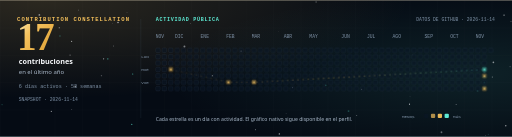
t = 0.00 s
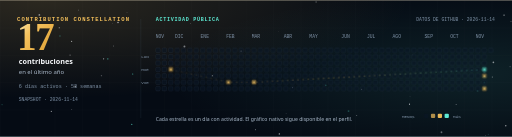
t = 4.60 s
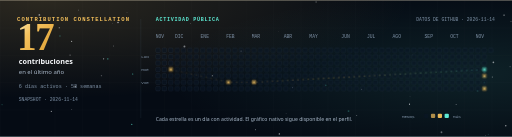
t = 5.73 s
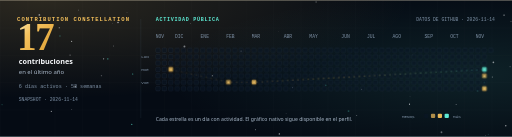
t = 6.85 s
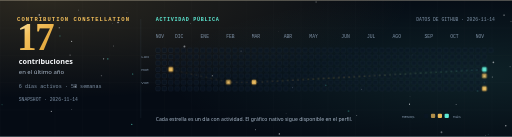
t = 7.98 s
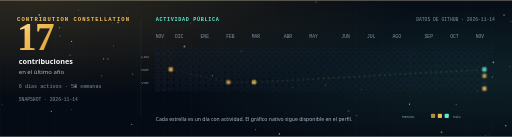
t = 9.10 s

The animated SVG that drew these frames (rendered in a browser with its animation timeline set to each time). Animation: 3 CSS @keyframes rules; frames cover the first 9.10 s, repeats indefinitely.

<?xml version="1.0" encoding="UTF-8"?>
<!-- Generado desde GitHub por scripts/generate-github-activity.mjs. No editar a mano. -->
<svg xmlns="http://www.w3.org/2000/svg" viewBox="0 0 1200 320" width="1200" height="320" role="img" aria-labelledby="activityTitle activityDesc">
  <title id="activityTitle">Constelación de contribuciones de Sebastián Peraza</title>
  <desc id="activityDesc">17 contribuciones en 6 días activos durante el último año, según los datos públicos de GitHub.</desc>
  <defs>
    <radialGradient id="activityGold" cx="8%" cy="0%" r="72%">
      <stop offset="0%" stop-color="#f5c15c" stop-opacity="0.16"/>
      <stop offset="100%" stop-color="#f5c15c" stop-opacity="0"/>
    </radialGradient>
    <radialGradient id="activityCyan" cx="92%" cy="54%" r="60%">
      <stop offset="0%" stop-color="#5eead4" stop-opacity="0.10"/>
      <stop offset="100%" stop-color="#5eead4" stop-opacity="0"/>
    </radialGradient>
    <linearGradient id="activityText" x1="0%" y1="0%" x2="100%" y2="100%">
      <stop offset="0%" stop-color="#fff2c2"/><stop offset="38%" stop-color="#f5c15c"/><stop offset="100%" stop-color="#d99a2b"/>
    </linearGradient>
    <linearGradient id="activityLine" x1="0%" y1="0%" x2="100%" y2="0%">
      <stop offset="0%" stop-color="#f5c15c" stop-opacity="0.25"/>
      <stop offset="55%" stop-color="#f5c15c" stop-opacity="0.7"/>
      <stop offset="100%" stop-color="#5eead4" stop-opacity="0.55"/>
    </linearGradient>
    <pattern id="activityGrid" width="64" height="64" patternUnits="userSpaceOnUse">
      <path d="M64 0H0V64" fill="none" stroke="#94b4d6" stroke-opacity="0.05" stroke-width="1"/>
    </pattern>
    <filter id="starGlow" x="-80%" y="-80%" width="260%" height="260%">
      <feGaussianBlur stdDeviation="4" result="blur"/>
      <feMerge>
        <feMergeNode in="blur"/>
        <feMergeNode in="SourceGraphic"/>
      </feMerge>
    </filter>
  </defs>
  <style>
    .star { animation: starPulse 4.6s ease-in-out infinite; transform-box: fill-box; transform-origin: center; }
    .constellation { stroke-dasharray: 3 9; animation: lineFlow 9s linear infinite; }
    @keyframes starPulse {
      0%, 100% { opacity: 0.62; }
      50% { opacity: 1; }
    }
    @keyframes lineFlow {
      to { stroke-dashoffset: -24; }
    }
  </style>
  <rect width="1200" height="320" fill="#050b14"/>
  <rect width="1200" height="320" fill="url(#activityGrid)"/>
  <rect width="1200" height="320" fill="url(#activityGold)"/>
  <rect width="1200" height="320" fill="url(#activityCyan)"/>
  <circle cx="297.7" cy="28.9" r="0.68" fill="#f7f9fc" opacity="0.64"/><circle cx="961.0" cy="225.9" r="0.67" fill="#f7f9fc" opacity="0.32"/><circle cx="1034.7" cy="309.4" r="2.12" fill="#f7f9fc" opacity="0.38"/><circle cx="1156.4" cy="145.8" r="1.93" fill="#f7f9fc" opacity="0.53"/><circle cx="1138.3" cy="316.6" r="0.90" fill="#f7f9fc" opacity="0.43"/><circle cx="1153.9" cy="180.1" r="1.27" fill="#f7f9fc" opacity="0.49"/><circle cx="670.6" cy="265.9" r="1.00" fill="#f7f9fc" opacity="0.26"/><circle cx="276.6" cy="52.3" r="1.71" fill="#f7f9fc" opacity="0.65"/><circle cx="1119.3" cy="212.4" r="2.20" fill="#5eead4" opacity="0.19"/><circle cx="164.2" cy="128.6" r="1.33" fill="#f7f9fc" opacity="0.47"/><circle cx="120.3" cy="260.5" r="1.39" fill="#f7f9fc" opacity="0.56"/><circle cx="432.3" cy="108.5" r="2.27" fill="#f7f9fc" opacity="0.46"/><circle cx="263.6" cy="54.0" r="0.83" fill="#f7f9fc" opacity="0.31"/><circle cx="816.9" cy="259.9" r="2.15" fill="#5eead4" opacity="0.27"/><circle cx="836.1" cy="269.9" r="1.01" fill="#f7f9fc" opacity="0.70"/><circle cx="565.1" cy="119.4" r="1.96" fill="#f7f9fc" opacity="0.23"/><circle cx="598.6" cy="303.4" r="1.13" fill="#f7f9fc" opacity="0.70"/><circle cx="959.8" cy="243.5" r="1.34" fill="#f7f9fc" opacity="0.74"/><circle cx="140.5" cy="84.0" r="1.66" fill="#5eead4" opacity="0.33"/><circle cx="497.6" cy="176.8" r="1.19" fill="#f7f9fc" opacity="0.66"/><circle cx="168.1" cy="256.0" r="1.15" fill="#f7f9fc" opacity="0.36"/><circle cx="654.7" cy="313.3" r="1.57" fill="#f7f9fc" opacity="0.72"/><circle cx="847.5" cy="208.9" r="1.45" fill="#f7f9fc" opacity="0.35"/><circle cx="652.6" cy="73.7" r="0.77" fill="#f7f9fc" opacity="0.18"/><circle cx="4.8" cy="244.9" r="1.11" fill="#5eead4" opacity="0.53"/><circle cx="446.9" cy="54.1" r="0.81" fill="#f7f9fc" opacity="0.54"/><circle cx="967.6" cy="128.3" r="0.87" fill="#f7f9fc" opacity="0.20"/><circle cx="1181.4" cy="35.0" r="1.99" fill="#f7f9fc" opacity="0.32"/><circle cx="685.4" cy="205.0" r="1.17" fill="#f7f9fc" opacity="0.52"/><circle cx="252.6" cy="137.6" r="1.94" fill="#5eead4" opacity="0.36"/><circle cx="265.8" cy="107.2" r="1.12" fill="#f7f9fc" opacity="0.51"/><circle cx="1197.7" cy="50.0" r="1.05" fill="#f7f9fc" opacity="0.51"/><circle cx="183.7" cy="23.0" r="0.82" fill="#f7f9fc" opacity="0.70"/><circle cx="311.1" cy="172.8" r="1.25" fill="#5eead4" opacity="0.72"/><circle cx="741.0" cy="4.3" r="2.29" fill="#f7f9fc" opacity="0.17"/><circle cx="308.8" cy="291.1" r="1.55" fill="#5eead4" opacity="0.60"/><circle cx="243.0" cy="137.4" r="1.23" fill="#f7f9fc" opacity="0.70"/><circle cx="1144.3" cy="314.3" r="1.13" fill="#5eead4" opacity="0.32"/><circle cx="1195.5" cy="156.0" r="1.14" fill="#f7f9fc" opacity="0.49"/><circle cx="138.9" cy="64.4" r="1.29" fill="#f7f9fc" opacity="0.63"/><circle cx="1185.4" cy="294.2" r="1.65" fill="#f7f9fc" opacity="0.59"/><circle cx="966.9" cy="276.3" r="0.73" fill="#5eead4" opacity="0.36"/><circle cx="763.5" cy="199.2" r="1.85" fill="#5eead4" opacity="0.25"/><circle cx="237.8" cy="176.8" r="1.57" fill="#f7f9fc" opacity="0.28"/><circle cx="176.6" cy="202.2" r="2.16" fill="#f7f9fc" opacity="0.57"/><circle cx="92.2" cy="34.4" r="2.10" fill="#f7f9fc" opacity="0.51"/><circle cx="167.8" cy="96.4" r="1.47" fill="#f7f9fc" opacity="0.62"/><circle cx="1069.2" cy="244.5" r="1.29" fill="#f7f9fc" opacity="0.37"/>
  <rect x="0" y="0" width="1200" height="1" fill="#f5c15c" opacity="0.2"/>
  <rect x="0" y="319" width="1200" height="1" fill="#5eead4" opacity="0.1"/>
  <text x="40" y="48" font-family="Cascadia Code, SFMono-Regular, Consolas, Liberation Mono, monospace" font-size="13" font-weight="700" letter-spacing="2.4" fill="#f5c15c">CONTRIBUTION CONSTELLATION</text>
  <text x="40" y="116" font-family="Iowan Old Style, Palatino Linotype, Book Antiqua, Georgia, serif" font-size="92" font-weight="600" letter-spacing="-4" fill="url(#activityText)">17</text>
  <text x="44" y="150" font-family="Segoe UI, system-ui, -apple-system, BlinkMacSystemFont, sans-serif" font-size="17" font-weight="600" fill="#f7f9fc">contribuciones</text>
  <text x="44" y="174" font-family="Segoe UI, system-ui, -apple-system, BlinkMacSystemFont, sans-serif" font-size="14" fill="#a9b8c9">en el último año</text>
  <text x="44" y="206" font-family="Cascadia Code, SFMono-Regular, Consolas, Liberation Mono, monospace" font-size="12" fill="#7f92a7">6 días activos · 53 semanas</text>
  <text x="44" y="236" font-family="Cascadia Code, SFMono-Regular, Consolas, Liberation Mono, monospace" font-size="11" fill="#7f92a7">SNAPSHOT · 2026-11-14</text>
  <line x1="330" y1="44" x2="330" y2="276" stroke="#94b4d6" stroke-opacity="0.18"/>
  <text x="365" y="48" font-family="Cascadia Code, SFMono-Regular, Consolas, Liberation Mono, monospace" font-size="12" font-weight="700" letter-spacing="1.6" fill="#5eead4">ACTIVIDAD PÚBLICA</text>
  <text x="1160" y="48" text-anchor="end" font-family="Cascadia Code, SFMono-Regular, Consolas, Liberation Mono, monospace" font-size="11" fill="#7f92a7">DATOS DE GITHUB · 2026-11-14</text>
  <text x="365.0" y="88" font-family="Cascadia Code, SFMono-Regular, Consolas, Liberation Mono, monospace" font-size="11" fill="#7f92a7">NOV</text><text x="410.0" y="88" font-family="Cascadia Code, SFMono-Regular, Consolas, Liberation Mono, monospace" font-size="11" fill="#7f92a7">DIC</text><text x="470.0" y="88" font-family="Cascadia Code, SFMono-Regular, Consolas, Liberation Mono, monospace" font-size="11" fill="#7f92a7">ENE</text><text x="530.0" y="88" font-family="Cascadia Code, SFMono-Regular, Consolas, Liberation Mono, monospace" font-size="11" fill="#7f92a7">FEB</text><text x="590.0" y="88" font-family="Cascadia Code, SFMono-Regular, Consolas, Liberation Mono, monospace" font-size="11" fill="#7f92a7">MAR</text><text x="665.0" y="88" font-family="Cascadia Code, SFMono-Regular, Consolas, Liberation Mono, monospace" font-size="11" fill="#7f92a7">ABR</text><text x="725.0" y="88" font-family="Cascadia Code, SFMono-Regular, Consolas, Liberation Mono, monospace" font-size="11" fill="#7f92a7">MAY</text><text x="800.0" y="88" font-family="Cascadia Code, SFMono-Regular, Consolas, Liberation Mono, monospace" font-size="11" fill="#7f92a7">JUN</text><text x="860.0" y="88" font-family="Cascadia Code, SFMono-Regular, Consolas, Liberation Mono, monospace" font-size="11" fill="#7f92a7">JUL</text><text x="920.0" y="88" font-family="Cascadia Code, SFMono-Regular, Consolas, Liberation Mono, monospace" font-size="11" fill="#7f92a7">AGO</text><text x="995.0" y="88" font-family="Cascadia Code, SFMono-Regular, Consolas, Liberation Mono, monospace" font-size="11" fill="#7f92a7">SEP</text><text x="1055.0" y="88" font-family="Cascadia Code, SFMono-Regular, Consolas, Liberation Mono, monospace" font-size="11" fill="#7f92a7">OCT</text><text x="1115.0" y="88" font-family="Cascadia Code, SFMono-Regular, Consolas, Liberation Mono, monospace" font-size="11" fill="#7f92a7">NOV</text>
  <text x="349" y="135.3" text-anchor="end" font-family="Cascadia Code, SFMono-Regular, Consolas, Liberation Mono, monospace" font-size="10" fill="#7f92a7">LUN</text><text x="349" y="165.3" text-anchor="end" font-family="Cascadia Code, SFMono-Regular, Consolas, Liberation Mono, monospace" font-size="10" fill="#7f92a7">MIÉ</text><text x="349" y="195.3" text-anchor="end" font-family="Cascadia Code, SFMono-Regular, Consolas, Liberation Mono, monospace" font-size="10" fill="#7f92a7">VIE</text>
  <g><rect x="365.0" y="112.0" width="10.5" height="10.5" rx="2.4" fill="#0b1727" fill-opacity="0.48" stroke="#94b4d6" stroke-opacity="0.14"/><rect x="365.0" y="127.0" width="10.5" height="10.5" rx="2.4" fill="#0b1727" fill-opacity="0.48" stroke="#94b4d6" stroke-opacity="0.14"/><rect x="365.0" y="142.0" width="10.5" height="10.5" rx="2.4" fill="#0b1727" fill-opacity="0.48" stroke="#94b4d6" stroke-opacity="0.14"/><rect x="365.0" y="157.0" width="10.5" height="10.5" rx="2.4" fill="#0b1727" fill-opacity="0.48" stroke="#94b4d6" stroke-opacity="0.14"/><rect x="365.0" y="172.0" width="10.5" height="10.5" rx="2.4" fill="#0b1727" fill-opacity="0.48" stroke="#94b4d6" stroke-opacity="0.14"/><rect x="365.0" y="187.0" width="10.5" height="10.5" rx="2.4" fill="#0b1727" fill-opacity="0.48" stroke="#94b4d6" stroke-opacity="0.14"/><rect x="365.0" y="202.0" width="10.5" height="10.5" rx="2.4" fill="#0b1727" fill-opacity="0.48" stroke="#94b4d6" stroke-opacity="0.14"/><rect x="380.0" y="112.0" width="10.5" height="10.5" rx="2.4" fill="#0b1727" fill-opacity="0.48" stroke="#94b4d6" stroke-opacity="0.14"/><rect x="380.0" y="127.0" width="10.5" height="10.5" rx="2.4" fill="#0b1727" fill-opacity="0.48" stroke="#94b4d6" stroke-opacity="0.14"/><rect x="380.0" y="142.0" width="10.5" height="10.5" rx="2.4" fill="#0b1727" fill-opacity="0.48" stroke="#94b4d6" stroke-opacity="0.14"/><rect x="380.0" y="157.0" width="10.5" height="10.5" rx="2.4" fill="#0b1727" fill-opacity="0.48" stroke="#94b4d6" stroke-opacity="0.14"/><rect x="380.0" y="172.0" width="10.5" height="10.5" rx="2.4" fill="#0b1727" fill-opacity="0.48" stroke="#94b4d6" stroke-opacity="0.14"/><rect x="380.0" y="187.0" width="10.5" height="10.5" rx="2.4" fill="#0b1727" fill-opacity="0.48" stroke="#94b4d6" stroke-opacity="0.14"/><rect x="380.0" y="202.0" width="10.5" height="10.5" rx="2.4" fill="#0b1727" fill-opacity="0.48" stroke="#94b4d6" stroke-opacity="0.14"/><rect x="395.0" y="112.0" width="10.5" height="10.5" rx="2.4" fill="#0b1727" fill-opacity="0.48" stroke="#94b4d6" stroke-opacity="0.14"/><rect x="395.0" y="127.0" width="10.5" height="10.5" rx="2.4" fill="#0b1727" fill-opacity="0.48" stroke="#94b4d6" stroke-opacity="0.14"/><rect x="395.0" y="142.0" width="10.5" height="10.5" rx="2.4" fill="#0b1727" fill-opacity="0.48" stroke="#94b4d6" stroke-opacity="0.14"/><g class="star" style="animation-delay:0.00s">
        <rect x="393.0" y="155.0" width="14.5" height="14.5" rx="4" fill="#f5c15c" fill-opacity="0.12"/>
        <rect x="395.0" y="157.0" width="10.5" height="10.5" rx="2.4" fill="#f5c15c" fill-opacity="0.9"/>
        <circle cx="400.3" cy="162.3" r="1.4" fill="#f7f9fc" fill-opacity="0.9"/>
      </g><rect x="395.0" y="172.0" width="10.5" height="10.5" rx="2.4" fill="#0b1727" fill-opacity="0.48" stroke="#94b4d6" stroke-opacity="0.14"/><rect x="395.0" y="187.0" width="10.5" height="10.5" rx="2.4" fill="#0b1727" fill-opacity="0.48" stroke="#94b4d6" stroke-opacity="0.14"/><rect x="395.0" y="202.0" width="10.5" height="10.5" rx="2.4" fill="#0b1727" fill-opacity="0.48" stroke="#94b4d6" stroke-opacity="0.14"/><rect x="410.0" y="112.0" width="10.5" height="10.5" rx="2.4" fill="#0b1727" fill-opacity="0.48" stroke="#94b4d6" stroke-opacity="0.14"/><rect x="410.0" y="127.0" width="10.5" height="10.5" rx="2.4" fill="#0b1727" fill-opacity="0.48" stroke="#94b4d6" stroke-opacity="0.14"/><rect x="410.0" y="142.0" width="10.5" height="10.5" rx="2.4" fill="#0b1727" fill-opacity="0.48" stroke="#94b4d6" stroke-opacity="0.14"/><rect x="410.0" y="157.0" width="10.5" height="10.5" rx="2.4" fill="#0b1727" fill-opacity="0.48" stroke="#94b4d6" stroke-opacity="0.14"/><rect x="410.0" y="172.0" width="10.5" height="10.5" rx="2.4" fill="#0b1727" fill-opacity="0.48" stroke="#94b4d6" stroke-opacity="0.14"/><rect x="410.0" y="187.0" width="10.5" height="10.5" rx="2.4" fill="#0b1727" fill-opacity="0.48" stroke="#94b4d6" stroke-opacity="0.14"/><rect x="410.0" y="202.0" width="10.5" height="10.5" rx="2.4" fill="#0b1727" fill-opacity="0.48" stroke="#94b4d6" stroke-opacity="0.14"/><rect x="425.0" y="112.0" width="10.5" height="10.5" rx="2.4" fill="#0b1727" fill-opacity="0.48" stroke="#94b4d6" stroke-opacity="0.14"/><rect x="425.0" y="127.0" width="10.5" height="10.5" rx="2.4" fill="#0b1727" fill-opacity="0.48" stroke="#94b4d6" stroke-opacity="0.14"/><rect x="425.0" y="142.0" width="10.5" height="10.5" rx="2.4" fill="#0b1727" fill-opacity="0.48" stroke="#94b4d6" stroke-opacity="0.14"/><rect x="425.0" y="157.0" width="10.5" height="10.5" rx="2.4" fill="#0b1727" fill-opacity="0.48" stroke="#94b4d6" stroke-opacity="0.14"/><rect x="425.0" y="172.0" width="10.5" height="10.5" rx="2.4" fill="#0b1727" fill-opacity="0.48" stroke="#94b4d6" stroke-opacity="0.14"/><rect x="425.0" y="187.0" width="10.5" height="10.5" rx="2.4" fill="#0b1727" fill-opacity="0.48" stroke="#94b4d6" stroke-opacity="0.14"/><rect x="425.0" y="202.0" width="10.5" height="10.5" rx="2.4" fill="#0b1727" fill-opacity="0.48" stroke="#94b4d6" stroke-opacity="0.14"/><rect x="440.0" y="112.0" width="10.5" height="10.5" rx="2.4" fill="#0b1727" fill-opacity="0.48" stroke="#94b4d6" stroke-opacity="0.14"/><rect x="440.0" y="127.0" width="10.5" height="10.5" rx="2.4" fill="#0b1727" fill-opacity="0.48" stroke="#94b4d6" stroke-opacity="0.14"/><rect x="440.0" y="142.0" width="10.5" height="10.5" rx="2.4" fill="#0b1727" fill-opacity="0.48" stroke="#94b4d6" stroke-opacity="0.14"/><rect x="440.0" y="157.0" width="10.5" height="10.5" rx="2.4" fill="#0b1727" fill-opacity="0.48" stroke="#94b4d6" stroke-opacity="0.14"/><rect x="440.0" y="172.0" width="10.5" height="10.5" rx="2.4" fill="#0b1727" fill-opacity="0.48" stroke="#94b4d6" stroke-opacity="0.14"/><rect x="440.0" y="187.0" width="10.5" height="10.5" rx="2.4" fill="#0b1727" fill-opacity="0.48" stroke="#94b4d6" stroke-opacity="0.14"/><rect x="440.0" y="202.0" width="10.5" height="10.5" rx="2.4" fill="#0b1727" fill-opacity="0.48" stroke="#94b4d6" stroke-opacity="0.14"/><rect x="455.0" y="112.0" width="10.5" height="10.5" rx="2.4" fill="#0b1727" fill-opacity="0.48" stroke="#94b4d6" stroke-opacity="0.14"/><rect x="455.0" y="127.0" width="10.5" height="10.5" rx="2.4" fill="#0b1727" fill-opacity="0.48" stroke="#94b4d6" stroke-opacity="0.14"/><rect x="455.0" y="142.0" width="10.5" height="10.5" rx="2.4" fill="#0b1727" fill-opacity="0.48" stroke="#94b4d6" stroke-opacity="0.14"/><rect x="455.0" y="157.0" width="10.5" height="10.5" rx="2.4" fill="#0b1727" fill-opacity="0.48" stroke="#94b4d6" stroke-opacity="0.14"/><rect x="455.0" y="172.0" width="10.5" height="10.5" rx="2.4" fill="#0b1727" fill-opacity="0.48" stroke="#94b4d6" stroke-opacity="0.14"/><rect x="455.0" y="187.0" width="10.5" height="10.5" rx="2.4" fill="#0b1727" fill-opacity="0.48" stroke="#94b4d6" stroke-opacity="0.14"/><rect x="455.0" y="202.0" width="10.5" height="10.5" rx="2.4" fill="#0b1727" fill-opacity="0.48" stroke="#94b4d6" stroke-opacity="0.14"/><rect x="470.0" y="112.0" width="10.5" height="10.5" rx="2.4" fill="#0b1727" fill-opacity="0.48" stroke="#94b4d6" stroke-opacity="0.14"/><rect x="470.0" y="127.0" width="10.5" height="10.5" rx="2.4" fill="#0b1727" fill-opacity="0.48" stroke="#94b4d6" stroke-opacity="0.14"/><rect x="470.0" y="142.0" width="10.5" height="10.5" rx="2.4" fill="#0b1727" fill-opacity="0.48" stroke="#94b4d6" stroke-opacity="0.14"/><rect x="470.0" y="157.0" width="10.5" height="10.5" rx="2.4" fill="#0b1727" fill-opacity="0.48" stroke="#94b4d6" stroke-opacity="0.14"/><rect x="470.0" y="172.0" width="10.5" height="10.5" rx="2.4" fill="#0b1727" fill-opacity="0.48" stroke="#94b4d6" stroke-opacity="0.14"/><rect x="470.0" y="187.0" width="10.5" height="10.5" rx="2.4" fill="#0b1727" fill-opacity="0.48" stroke="#94b4d6" stroke-opacity="0.14"/><rect x="470.0" y="202.0" width="10.5" height="10.5" rx="2.4" fill="#0b1727" fill-opacity="0.48" stroke="#94b4d6" stroke-opacity="0.14"/><rect x="485.0" y="112.0" width="10.5" height="10.5" rx="2.4" fill="#0b1727" fill-opacity="0.48" stroke="#94b4d6" stroke-opacity="0.14"/><rect x="485.0" y="127.0" width="10.5" height="10.5" rx="2.4" fill="#0b1727" fill-opacity="0.48" stroke="#94b4d6" stroke-opacity="0.14"/><rect x="485.0" y="142.0" width="10.5" height="10.5" rx="2.4" fill="#0b1727" fill-opacity="0.48" stroke="#94b4d6" stroke-opacity="0.14"/><rect x="485.0" y="157.0" width="10.5" height="10.5" rx="2.4" fill="#0b1727" fill-opacity="0.48" stroke="#94b4d6" stroke-opacity="0.14"/><rect x="485.0" y="172.0" width="10.5" height="10.5" rx="2.4" fill="#0b1727" fill-opacity="0.48" stroke="#94b4d6" stroke-opacity="0.14"/><rect x="485.0" y="187.0" width="10.5" height="10.5" rx="2.4" fill="#0b1727" fill-opacity="0.48" stroke="#94b4d6" stroke-opacity="0.14"/><rect x="485.0" y="202.0" width="10.5" height="10.5" rx="2.4" fill="#0b1727" fill-opacity="0.48" stroke="#94b4d6" stroke-opacity="0.14"/><rect x="500.0" y="112.0" width="10.5" height="10.5" rx="2.4" fill="#0b1727" fill-opacity="0.48" stroke="#94b4d6" stroke-opacity="0.14"/><rect x="500.0" y="127.0" width="10.5" height="10.5" rx="2.4" fill="#0b1727" fill-opacity="0.48" stroke="#94b4d6" stroke-opacity="0.14"/><rect x="500.0" y="142.0" width="10.5" height="10.5" rx="2.4" fill="#0b1727" fill-opacity="0.48" stroke="#94b4d6" stroke-opacity="0.14"/><rect x="500.0" y="157.0" width="10.5" height="10.5" rx="2.4" fill="#0b1727" fill-opacity="0.48" stroke="#94b4d6" stroke-opacity="0.14"/><rect x="500.0" y="172.0" width="10.5" height="10.5" rx="2.4" fill="#0b1727" fill-opacity="0.48" stroke="#94b4d6" stroke-opacity="0.14"/><rect x="500.0" y="187.0" width="10.5" height="10.5" rx="2.4" fill="#0b1727" fill-opacity="0.48" stroke="#94b4d6" stroke-opacity="0.14"/><rect x="500.0" y="202.0" width="10.5" height="10.5" rx="2.4" fill="#0b1727" fill-opacity="0.48" stroke="#94b4d6" stroke-opacity="0.14"/><rect x="515.0" y="112.0" width="10.5" height="10.5" rx="2.4" fill="#0b1727" fill-opacity="0.48" stroke="#94b4d6" stroke-opacity="0.14"/><rect x="515.0" y="127.0" width="10.5" height="10.5" rx="2.4" fill="#0b1727" fill-opacity="0.48" stroke="#94b4d6" stroke-opacity="0.14"/><rect x="515.0" y="142.0" width="10.5" height="10.5" rx="2.4" fill="#0b1727" fill-opacity="0.48" stroke="#94b4d6" stroke-opacity="0.14"/><rect x="515.0" y="157.0" width="10.5" height="10.5" rx="2.4" fill="#0b1727" fill-opacity="0.48" stroke="#94b4d6" stroke-opacity="0.14"/><rect x="515.0" y="172.0" width="10.5" height="10.5" rx="2.4" fill="#0b1727" fill-opacity="0.48" stroke="#94b4d6" stroke-opacity="0.14"/><rect x="515.0" y="187.0" width="10.5" height="10.5" rx="2.4" fill="#0b1727" fill-opacity="0.48" stroke="#94b4d6" stroke-opacity="0.14"/><rect x="515.0" y="202.0" width="10.5" height="10.5" rx="2.4" fill="#0b1727" fill-opacity="0.48" stroke="#94b4d6" stroke-opacity="0.14"/><rect x="530.0" y="112.0" width="10.5" height="10.5" rx="2.4" fill="#0b1727" fill-opacity="0.48" stroke="#94b4d6" stroke-opacity="0.14"/><rect x="530.0" y="127.0" width="10.5" height="10.5" rx="2.4" fill="#0b1727" fill-opacity="0.48" stroke="#94b4d6" stroke-opacity="0.14"/><rect x="530.0" y="142.0" width="10.5" height="10.5" rx="2.4" fill="#0b1727" fill-opacity="0.48" stroke="#94b4d6" stroke-opacity="0.14"/><rect x="530.0" y="157.0" width="10.5" height="10.5" rx="2.4" fill="#0b1727" fill-opacity="0.48" stroke="#94b4d6" stroke-opacity="0.14"/><rect x="530.0" y="172.0" width="10.5" height="10.5" rx="2.4" fill="#0b1727" fill-opacity="0.48" stroke="#94b4d6" stroke-opacity="0.14"/><g class="star" style="animation-delay:2.52s">
        <rect x="528.0" y="185.0" width="14.5" height="14.5" rx="4" fill="#f5c15c" fill-opacity="0.12"/>
        <rect x="530.0" y="187.0" width="10.5" height="10.5" rx="2.4" fill="#f5c15c" fill-opacity="0.62"/>
        <circle cx="535.3" cy="192.3" r="1.4" fill="#f7f9fc" fill-opacity="0.9"/>
      </g><rect x="530.0" y="202.0" width="10.5" height="10.5" rx="2.4" fill="#0b1727" fill-opacity="0.48" stroke="#94b4d6" stroke-opacity="0.14"/><rect x="545.0" y="112.0" width="10.5" height="10.5" rx="2.4" fill="#0b1727" fill-opacity="0.48" stroke="#94b4d6" stroke-opacity="0.14"/><rect x="545.0" y="127.0" width="10.5" height="10.5" rx="2.4" fill="#0b1727" fill-opacity="0.48" stroke="#94b4d6" stroke-opacity="0.14"/><rect x="545.0" y="142.0" width="10.5" height="10.5" rx="2.4" fill="#0b1727" fill-opacity="0.48" stroke="#94b4d6" stroke-opacity="0.14"/><rect x="545.0" y="157.0" width="10.5" height="10.5" rx="2.4" fill="#0b1727" fill-opacity="0.48" stroke="#94b4d6" stroke-opacity="0.14"/><rect x="545.0" y="172.0" width="10.5" height="10.5" rx="2.4" fill="#0b1727" fill-opacity="0.48" stroke="#94b4d6" stroke-opacity="0.14"/><rect x="545.0" y="187.0" width="10.5" height="10.5" rx="2.4" fill="#0b1727" fill-opacity="0.48" stroke="#94b4d6" stroke-opacity="0.14"/><rect x="545.0" y="202.0" width="10.5" height="10.5" rx="2.4" fill="#0b1727" fill-opacity="0.48" stroke="#94b4d6" stroke-opacity="0.14"/><rect x="560.0" y="112.0" width="10.5" height="10.5" rx="2.4" fill="#0b1727" fill-opacity="0.48" stroke="#94b4d6" stroke-opacity="0.14"/><rect x="560.0" y="127.0" width="10.5" height="10.5" rx="2.4" fill="#0b1727" fill-opacity="0.48" stroke="#94b4d6" stroke-opacity="0.14"/><rect x="560.0" y="142.0" width="10.5" height="10.5" rx="2.4" fill="#0b1727" fill-opacity="0.48" stroke="#94b4d6" stroke-opacity="0.14"/><rect x="560.0" y="157.0" width="10.5" height="10.5" rx="2.4" fill="#0b1727" fill-opacity="0.48" stroke="#94b4d6" stroke-opacity="0.14"/><rect x="560.0" y="172.0" width="10.5" height="10.5" rx="2.4" fill="#0b1727" fill-opacity="0.48" stroke="#94b4d6" stroke-opacity="0.14"/><rect x="560.0" y="187.0" width="10.5" height="10.5" rx="2.4" fill="#0b1727" fill-opacity="0.48" stroke="#94b4d6" stroke-opacity="0.14"/><rect x="560.0" y="202.0" width="10.5" height="10.5" rx="2.4" fill="#0b1727" fill-opacity="0.48" stroke="#94b4d6" stroke-opacity="0.14"/><rect x="575.0" y="112.0" width="10.5" height="10.5" rx="2.4" fill="#0b1727" fill-opacity="0.48" stroke="#94b4d6" stroke-opacity="0.14"/><rect x="575.0" y="127.0" width="10.5" height="10.5" rx="2.4" fill="#0b1727" fill-opacity="0.48" stroke="#94b4d6" stroke-opacity="0.14"/><rect x="575.0" y="142.0" width="10.5" height="10.5" rx="2.4" fill="#0b1727" fill-opacity="0.48" stroke="#94b4d6" stroke-opacity="0.14"/><rect x="575.0" y="157.0" width="10.5" height="10.5" rx="2.4" fill="#0b1727" fill-opacity="0.48" stroke="#94b4d6" stroke-opacity="0.14"/><rect x="575.0" y="172.0" width="10.5" height="10.5" rx="2.4" fill="#0b1727" fill-opacity="0.48" stroke="#94b4d6" stroke-opacity="0.14"/><rect x="575.0" y="187.0" width="10.5" height="10.5" rx="2.4" fill="#0b1727" fill-opacity="0.48" stroke="#94b4d6" stroke-opacity="0.14"/><rect x="575.0" y="202.0" width="10.5" height="10.5" rx="2.4" fill="#0b1727" fill-opacity="0.48" stroke="#94b4d6" stroke-opacity="0.14"/><rect x="590.0" y="112.0" width="10.5" height="10.5" rx="2.4" fill="#0b1727" fill-opacity="0.48" stroke="#94b4d6" stroke-opacity="0.14"/><rect x="590.0" y="127.0" width="10.5" height="10.5" rx="2.4" fill="#0b1727" fill-opacity="0.48" stroke="#94b4d6" stroke-opacity="0.14"/><rect x="590.0" y="142.0" width="10.5" height="10.5" rx="2.4" fill="#0b1727" fill-opacity="0.48" stroke="#94b4d6" stroke-opacity="0.14"/><rect x="590.0" y="157.0" width="10.5" height="10.5" rx="2.4" fill="#0b1727" fill-opacity="0.48" stroke="#94b4d6" stroke-opacity="0.14"/><rect x="590.0" y="172.0" width="10.5" height="10.5" rx="2.4" fill="#0b1727" fill-opacity="0.48" stroke="#94b4d6" stroke-opacity="0.14"/><g class="star" style="animation-delay:1.44s">
        <rect x="588.0" y="185.0" width="14.5" height="14.5" rx="4" fill="#f5c15c" fill-opacity="0.12"/>
        <rect x="590.0" y="187.0" width="10.5" height="10.5" rx="2.4" fill="#f5c15c" fill-opacity="0.9"/>
        <circle cx="595.3" cy="192.3" r="1.4" fill="#f7f9fc" fill-opacity="0.9"/>
      </g><rect x="590.0" y="202.0" width="10.5" height="10.5" rx="2.4" fill="#0b1727" fill-opacity="0.48" stroke="#94b4d6" stroke-opacity="0.14"/><rect x="605.0" y="112.0" width="10.5" height="10.5" rx="2.4" fill="#0b1727" fill-opacity="0.48" stroke="#94b4d6" stroke-opacity="0.14"/><rect x="605.0" y="127.0" width="10.5" height="10.5" rx="2.4" fill="#0b1727" fill-opacity="0.48" stroke="#94b4d6" stroke-opacity="0.14"/><rect x="605.0" y="142.0" width="10.5" height="10.5" rx="2.4" fill="#0b1727" fill-opacity="0.48" stroke="#94b4d6" stroke-opacity="0.14"/><rect x="605.0" y="157.0" width="10.5" height="10.5" rx="2.4" fill="#0b1727" fill-opacity="0.48" stroke="#94b4d6" stroke-opacity="0.14"/><rect x="605.0" y="172.0" width="10.5" height="10.5" rx="2.4" fill="#0b1727" fill-opacity="0.48" stroke="#94b4d6" stroke-opacity="0.14"/><rect x="605.0" y="187.0" width="10.5" height="10.5" rx="2.4" fill="#0b1727" fill-opacity="0.48" stroke="#94b4d6" stroke-opacity="0.14"/><rect x="605.0" y="202.0" width="10.5" height="10.5" rx="2.4" fill="#0b1727" fill-opacity="0.48" stroke="#94b4d6" stroke-opacity="0.14"/><rect x="620.0" y="112.0" width="10.5" height="10.5" rx="2.4" fill="#0b1727" fill-opacity="0.48" stroke="#94b4d6" stroke-opacity="0.14"/><rect x="620.0" y="127.0" width="10.5" height="10.5" rx="2.4" fill="#0b1727" fill-opacity="0.48" stroke="#94b4d6" stroke-opacity="0.14"/><rect x="620.0" y="142.0" width="10.5" height="10.5" rx="2.4" fill="#0b1727" fill-opacity="0.48" stroke="#94b4d6" stroke-opacity="0.14"/><rect x="620.0" y="157.0" width="10.5" height="10.5" rx="2.4" fill="#0b1727" fill-opacity="0.48" stroke="#94b4d6" stroke-opacity="0.14"/><rect x="620.0" y="172.0" width="10.5" height="10.5" rx="2.4" fill="#0b1727" fill-opacity="0.48" stroke="#94b4d6" stroke-opacity="0.14"/><rect x="620.0" y="187.0" width="10.5" height="10.5" rx="2.4" fill="#0b1727" fill-opacity="0.48" stroke="#94b4d6" stroke-opacity="0.14"/><rect x="620.0" y="202.0" width="10.5" height="10.5" rx="2.4" fill="#0b1727" fill-opacity="0.48" stroke="#94b4d6" stroke-opacity="0.14"/><rect x="635.0" y="112.0" width="10.5" height="10.5" rx="2.4" fill="#0b1727" fill-opacity="0.48" stroke="#94b4d6" stroke-opacity="0.14"/><rect x="635.0" y="127.0" width="10.5" height="10.5" rx="2.4" fill="#0b1727" fill-opacity="0.48" stroke="#94b4d6" stroke-opacity="0.14"/><rect x="635.0" y="142.0" width="10.5" height="10.5" rx="2.4" fill="#0b1727" fill-opacity="0.48" stroke="#94b4d6" stroke-opacity="0.14"/><rect x="635.0" y="157.0" width="10.5" height="10.5" rx="2.4" fill="#0b1727" fill-opacity="0.48" stroke="#94b4d6" stroke-opacity="0.14"/><rect x="635.0" y="172.0" width="10.5" height="10.5" rx="2.4" fill="#0b1727" fill-opacity="0.48" stroke="#94b4d6" stroke-opacity="0.14"/><rect x="635.0" y="187.0" width="10.5" height="10.5" rx="2.4" fill="#0b1727" fill-opacity="0.48" stroke="#94b4d6" stroke-opacity="0.14"/><rect x="635.0" y="202.0" width="10.5" height="10.5" rx="2.4" fill="#0b1727" fill-opacity="0.48" stroke="#94b4d6" stroke-opacity="0.14"/><rect x="650.0" y="112.0" width="10.5" height="10.5" rx="2.4" fill="#0b1727" fill-opacity="0.48" stroke="#94b4d6" stroke-opacity="0.14"/><rect x="650.0" y="127.0" width="10.5" height="10.5" rx="2.4" fill="#0b1727" fill-opacity="0.48" stroke="#94b4d6" stroke-opacity="0.14"/><rect x="650.0" y="142.0" width="10.5" height="10.5" rx="2.4" fill="#0b1727" fill-opacity="0.48" stroke="#94b4d6" stroke-opacity="0.14"/><rect x="650.0" y="157.0" width="10.5" height="10.5" rx="2.4" fill="#0b1727" fill-opacity="0.48" stroke="#94b4d6" stroke-opacity="0.14"/><rect x="650.0" y="172.0" width="10.5" height="10.5" rx="2.4" fill="#0b1727" fill-opacity="0.48" stroke="#94b4d6" stroke-opacity="0.14"/><rect x="650.0" y="187.0" width="10.5" height="10.5" rx="2.4" fill="#0b1727" fill-opacity="0.48" stroke="#94b4d6" stroke-opacity="0.14"/><rect x="650.0" y="202.0" width="10.5" height="10.5" rx="2.4" fill="#0b1727" fill-opacity="0.48" stroke="#94b4d6" stroke-opacity="0.14"/><rect x="665.0" y="112.0" width="10.5" height="10.5" rx="2.4" fill="#0b1727" fill-opacity="0.48" stroke="#94b4d6" stroke-opacity="0.14"/><rect x="665.0" y="127.0" width="10.5" height="10.5" rx="2.4" fill="#0b1727" fill-opacity="0.48" stroke="#94b4d6" stroke-opacity="0.14"/><rect x="665.0" y="142.0" width="10.5" height="10.5" rx="2.4" fill="#0b1727" fill-opacity="0.48" stroke="#94b4d6" stroke-opacity="0.14"/><rect x="665.0" y="157.0" width="10.5" height="10.5" rx="2.4" fill="#0b1727" fill-opacity="0.48" stroke="#94b4d6" stroke-opacity="0.14"/><rect x="665.0" y="172.0" width="10.5" height="10.5" rx="2.4" fill="#0b1727" fill-opacity="0.48" stroke="#94b4d6" stroke-opacity="0.14"/><rect x="665.0" y="187.0" width="10.5" height="10.5" rx="2.4" fill="#0b1727" fill-opacity="0.48" stroke="#94b4d6" stroke-opacity="0.14"/><rect x="665.0" y="202.0" width="10.5" height="10.5" rx="2.4" fill="#0b1727" fill-opacity="0.48" stroke="#94b4d6" stroke-opacity="0.14"/><rect x="680.0" y="112.0" width="10.5" height="10.5" rx="2.4" fill="#0b1727" fill-opacity="0.48" stroke="#94b4d6" stroke-opacity="0.14"/><rect x="680.0" y="127.0" width="10.5" height="10.5" rx="2.4" fill="#0b1727" fill-opacity="0.48" stroke="#94b4d6" stroke-opacity="0.14"/><rect x="680.0" y="142.0" width="10.5" height="10.5" rx="2.4" fill="#0b1727" fill-opacity="0.48" stroke="#94b4d6" stroke-opacity="0.14"/><rect x="680.0" y="157.0" width="10.5" height="10.5" rx="2.4" fill="#0b1727" fill-opacity="0.48" stroke="#94b4d6" stroke-opacity="0.14"/><rect x="680.0" y="172.0" width="10.5" height="10.5" rx="2.4" fill="#0b1727" fill-opacity="0.48" stroke="#94b4d6" stroke-opacity="0.14"/><rect x="680.0" y="187.0" width="10.5" height="10.5" rx="2.4" fill="#0b1727" fill-opacity="0.48" stroke="#94b4d6" stroke-opacity="0.14"/><rect x="680.0" y="202.0" width="10.5" height="10.5" rx="2.4" fill="#0b1727" fill-opacity="0.48" stroke="#94b4d6" stroke-opacity="0.14"/><rect x="695.0" y="112.0" width="10.5" height="10.5" rx="2.4" fill="#0b1727" fill-opacity="0.48" stroke="#94b4d6" stroke-opacity="0.14"/><rect x="695.0" y="127.0" width="10.5" height="10.5" rx="2.4" fill="#0b1727" fill-opacity="0.48" stroke="#94b4d6" stroke-opacity="0.14"/><rect x="695.0" y="142.0" width="10.5" height="10.5" rx="2.4" fill="#0b1727" fill-opacity="0.48" stroke="#94b4d6" stroke-opacity="0.14"/><rect x="695.0" y="157.0" width="10.5" height="10.5" rx="2.4" fill="#0b1727" fill-opacity="0.48" stroke="#94b4d6" stroke-opacity="0.14"/><rect x="695.0" y="172.0" width="10.5" height="10.5" rx="2.4" fill="#0b1727" fill-opacity="0.48" stroke="#94b4d6" stroke-opacity="0.14"/><rect x="695.0" y="187.0" width="10.5" height="10.5" rx="2.4" fill="#0b1727" fill-opacity="0.48" stroke="#94b4d6" stroke-opacity="0.14"/><rect x="695.0" y="202.0" width="10.5" height="10.5" rx="2.4" fill="#0b1727" fill-opacity="0.48" stroke="#94b4d6" stroke-opacity="0.14"/><rect x="710.0" y="112.0" width="10.5" height="10.5" rx="2.4" fill="#0b1727" fill-opacity="0.48" stroke="#94b4d6" stroke-opacity="0.14"/><rect x="710.0" y="127.0" width="10.5" height="10.5" rx="2.4" fill="#0b1727" fill-opacity="0.48" stroke="#94b4d6" stroke-opacity="0.14"/><rect x="710.0" y="142.0" width="10.5" height="10.5" rx="2.4" fill="#0b1727" fill-opacity="0.48" stroke="#94b4d6" stroke-opacity="0.14"/><rect x="710.0" y="157.0" width="10.5" height="10.5" rx="2.4" fill="#0b1727" fill-opacity="0.48" stroke="#94b4d6" stroke-opacity="0.14"/><rect x="710.0" y="172.0" width="10.5" height="10.5" rx="2.4" fill="#0b1727" fill-opacity="0.48" stroke="#94b4d6" stroke-opacity="0.14"/><rect x="710.0" y="187.0" width="10.5" height="10.5" rx="2.4" fill="#0b1727" fill-opacity="0.48" stroke="#94b4d6" stroke-opacity="0.14"/><rect x="710.0" y="202.0" width="10.5" height="10.5" rx="2.4" fill="#0b1727" fill-opacity="0.48" stroke="#94b4d6" stroke-opacity="0.14"/><rect x="725.0" y="112.0" width="10.5" height="10.5" rx="2.4" fill="#0b1727" fill-opacity="0.48" stroke="#94b4d6" stroke-opacity="0.14"/><rect x="725.0" y="127.0" width="10.5" height="10.5" rx="2.4" fill="#0b1727" fill-opacity="0.48" stroke="#94b4d6" stroke-opacity="0.14"/><rect x="725.0" y="142.0" width="10.5" height="10.5" rx="2.4" fill="#0b1727" fill-opacity="0.48" stroke="#94b4d6" stroke-opacity="0.14"/><rect x="725.0" y="157.0" width="10.5" height="10.5" rx="2.4" fill="#0b1727" fill-opacity="0.48" stroke="#94b4d6" stroke-opacity="0.14"/><rect x="725.0" y="172.0" width="10.5" height="10.5" rx="2.4" fill="#0b1727" fill-opacity="0.48" stroke="#94b4d6" stroke-opacity="0.14"/><rect x="725.0" y="187.0" width="10.5" height="10.5" rx="2.4" fill="#0b1727" fill-opacity="0.48" stroke="#94b4d6" stroke-opacity="0.14"/><rect x="725.0" y="202.0" width="10.5" height="10.5" rx="2.4" fill="#0b1727" fill-opacity="0.48" stroke="#94b4d6" stroke-opacity="0.14"/><rect x="740.0" y="112.0" width="10.5" height="10.5" rx="2.4" fill="#0b1727" fill-opacity="0.48" stroke="#94b4d6" stroke-opacity="0.14"/><rect x="740.0" y="127.0" width="10.5" height="10.5" rx="2.4" fill="#0b1727" fill-opacity="0.48" stroke="#94b4d6" stroke-opacity="0.14"/><rect x="740.0" y="142.0" width="10.5" height="10.5" rx="2.4" fill="#0b1727" fill-opacity="0.48" stroke="#94b4d6" stroke-opacity="0.14"/><rect x="740.0" y="157.0" width="10.5" height="10.5" rx="2.4" fill="#0b1727" fill-opacity="0.48" stroke="#94b4d6" stroke-opacity="0.14"/><rect x="740.0" y="172.0" width="10.5" height="10.5" rx="2.4" fill="#0b1727" fill-opacity="0.48" stroke="#94b4d6" stroke-opacity="0.14"/><rect x="740.0" y="187.0" width="10.5" height="10.5" rx="2.4" fill="#0b1727" fill-opacity="0.48" stroke="#94b4d6" stroke-opacity="0.14"/><rect x="740.0" y="202.0" width="10.5" height="10.5" rx="2.4" fill="#0b1727" fill-opacity="0.48" stroke="#94b4d6" stroke-opacity="0.14"/><rect x="755.0" y="112.0" width="10.5" height="10.5" rx="2.4" fill="#0b1727" fill-opacity="0.48" stroke="#94b4d6" stroke-opacity="0.14"/><rect x="755.0" y="127.0" width="10.5" height="10.5" rx="2.4" fill="#0b1727" fill-opacity="0.48" stroke="#94b4d6" stroke-opacity="0.14"/><rect x="755.0" y="142.0" width="10.5" height="10.5" rx="2.4" fill="#0b1727" fill-opacity="0.48" stroke="#94b4d6" stroke-opacity="0.14"/><rect x="755.0" y="157.0" width="10.5" height="10.5" rx="2.4" fill="#0b1727" fill-opacity="0.48" stroke="#94b4d6" stroke-opacity="0.14"/><rect x="755.0" y="172.0" width="10.5" height="10.5" rx="2.4" fill="#0b1727" fill-opacity="0.48" stroke="#94b4d6" stroke-opacity="0.14"/><rect x="755.0" y="187.0" width="10.5" height="10.5" rx="2.4" fill="#0b1727" fill-opacity="0.48" stroke="#94b4d6" stroke-opacity="0.14"/><rect x="755.0" y="202.0" width="10.5" height="10.5" rx="2.4" fill="#0b1727" fill-opacity="0.48" stroke="#94b4d6" stroke-opacity="0.14"/><rect x="770.0" y="112.0" width="10.5" height="10.5" rx="2.4" fill="#0b1727" fill-opacity="0.48" stroke="#94b4d6" stroke-opacity="0.14"/><rect x="770.0" y="127.0" width="10.5" height="10.5" rx="2.4" fill="#0b1727" fill-opacity="0.48" stroke="#94b4d6" stroke-opacity="0.14"/><rect x="770.0" y="142.0" width="10.5" height="10.5" rx="2.4" fill="#0b1727" fill-opacity="0.48" stroke="#94b4d6" stroke-opacity="0.14"/><rect x="770.0" y="157.0" width="10.5" height="10.5" rx="2.4" fill="#0b1727" fill-opacity="0.48" stroke="#94b4d6" stroke-opacity="0.14"/><rect x="770.0" y="172.0" width="10.5" height="10.5" rx="2.4" fill="#0b1727" fill-opacity="0.48" stroke="#94b4d6" stroke-opacity="0.14"/><rect x="770.0" y="187.0" width="10.5" height="10.5" rx="2.4" fill="#0b1727" fill-opacity="0.48" stroke="#94b4d6" stroke-opacity="0.14"/><rect x="770.0" y="202.0" width="10.5" height="10.5" rx="2.4" fill="#0b1727" fill-opacity="0.48" stroke="#94b4d6" stroke-opacity="0.14"/><rect x="785.0" y="112.0" width="10.5" height="10.5" rx="2.4" fill="#0b1727" fill-opacity="0.48" stroke="#94b4d6" stroke-opacity="0.14"/><rect x="785.0" y="127.0" width="10.5" height="10.5" rx="2.4" fill="#0b1727" fill-opacity="0.48" stroke="#94b4d6" stroke-opacity="0.14"/><rect x="785.0" y="142.0" width="10.5" height="10.5" rx="2.4" fill="#0b1727" fill-opacity="0.48" stroke="#94b4d6" stroke-opacity="0.14"/><rect x="785.0" y="157.0" width="10.5" height="10.5" rx="2.4" fill="#0b1727" fill-opacity="0.48" stroke="#94b4d6" stroke-opacity="0.14"/><rect x="785.0" y="172.0" width="10.5" height="10.5" rx="2.4" fill="#0b1727" fill-opacity="0.48" stroke="#94b4d6" stroke-opacity="0.14"/><rect x="785.0" y="187.0" width="10.5" height="10.5" rx="2.4" fill="#0b1727" fill-opacity="0.48" stroke="#94b4d6" stroke-opacity="0.14"/><rect x="785.0" y="202.0" width="10.5" height="10.5" rx="2.4" fill="#0b1727" fill-opacity="0.48" stroke="#94b4d6" stroke-opacity="0.14"/><rect x="800.0" y="112.0" width="10.5" height="10.5" rx="2.4" fill="#0b1727" fill-opacity="0.48" stroke="#94b4d6" stroke-opacity="0.14"/><rect x="800.0" y="127.0" width="10.5" height="10.5" rx="2.4" fill="#0b1727" fill-opacity="0.48" stroke="#94b4d6" stroke-opacity="0.14"/><rect x="800.0" y="142.0" width="10.5" height="10.5" rx="2.4" fill="#0b1727" fill-opacity="0.48" stroke="#94b4d6" stroke-opacity="0.14"/><rect x="800.0" y="157.0" width="10.5" height="10.5" rx="2.4" fill="#0b1727" fill-opacity="0.48" stroke="#94b4d6" stroke-opacity="0.14"/><rect x="800.0" y="172.0" width="10.5" height="10.5" rx="2.4" fill="#0b1727" fill-opacity="0.48" stroke="#94b4d6" stroke-opacity="0.14"/><rect x="800.0" y="187.0" width="10.5" height="10.5" rx="2.4" fill="#0b1727" fill-opacity="0.48" stroke="#94b4d6" stroke-opacity="0.14"/><rect x="800.0" y="202.0" width="10.5" height="10.5" rx="2.4" fill="#0b1727" fill-opacity="0.48" stroke="#94b4d6" stroke-opacity="0.14"/><rect x="815.0" y="112.0" width="10.5" height="10.5" rx="2.4" fill="#0b1727" fill-opacity="0.48" stroke="#94b4d6" stroke-opacity="0.14"/><rect x="815.0" y="127.0" width="10.5" height="10.5" rx="2.4" fill="#0b1727" fill-opacity="0.48" stroke="#94b4d6" stroke-opacity="0.14"/><rect x="815.0" y="142.0" width="10.5" height="10.5" rx="2.4" fill="#0b1727" fill-opacity="0.48" stroke="#94b4d6" stroke-opacity="0.14"/><rect x="815.0" y="157.0" width="10.5" height="10.5" rx="2.4" fill="#0b1727" fill-opacity="0.48" stroke="#94b4d6" stroke-opacity="0.14"/><rect x="815.0" y="172.0" width="10.5" height="10.5" rx="2.4" fill="#0b1727" fill-opacity="0.48" stroke="#94b4d6" stroke-opacity="0.14"/><rect x="815.0" y="187.0" width="10.5" height="10.5" rx="2.4" fill="#0b1727" fill-opacity="0.48" stroke="#94b4d6" stroke-opacity="0.14"/><rect x="815.0" y="202.0" width="10.5" height="10.5" rx="2.4" fill="#0b1727" fill-opacity="0.48" stroke="#94b4d6" stroke-opacity="0.14"/><rect x="830.0" y="112.0" width="10.5" height="10.5" rx="2.4" fill="#0b1727" fill-opacity="0.48" stroke="#94b4d6" stroke-opacity="0.14"/><rect x="830.0" y="127.0" width="10.5" height="10.5" rx="2.4" fill="#0b1727" fill-opacity="0.48" stroke="#94b4d6" stroke-opacity="0.14"/><rect x="830.0" y="142.0" width="10.5" height="10.5" rx="2.4" fill="#0b1727" fill-opacity="0.48" stroke="#94b4d6" stroke-opacity="0.14"/><rect x="830.0" y="157.0" width="10.5" height="10.5" rx="2.4" fill="#0b1727" fill-opacity="0.48" stroke="#94b4d6" stroke-opacity="0.14"/><rect x="830.0" y="172.0" width="10.5" height="10.5" rx="2.4" fill="#0b1727" fill-opacity="0.48" stroke="#94b4d6" stroke-opacity="0.14"/><rect x="830.0" y="187.0" width="10.5" height="10.5" rx="2.4" fill="#0b1727" fill-opacity="0.48" stroke="#94b4d6" stroke-opacity="0.14"/><rect x="830.0" y="202.0" width="10.5" height="10.5" rx="2.4" fill="#0b1727" fill-opacity="0.48" stroke="#94b4d6" stroke-opacity="0.14"/><rect x="845.0" y="112.0" width="10.5" height="10.5" rx="2.4" fill="#0b1727" fill-opacity="0.48" stroke="#94b4d6" stroke-opacity="0.14"/><rect x="845.0" y="127.0" width="10.5" height="10.5" rx="2.4" fill="#0b1727" fill-opacity="0.48" stroke="#94b4d6" stroke-opacity="0.14"/><rect x="845.0" y="142.0" width="10.5" height="10.5" rx="2.4" fill="#0b1727" fill-opacity="0.48" stroke="#94b4d6" stroke-opacity="0.14"/><rect x="845.0" y="157.0" width="10.5" height="10.5" rx="2.4" fill="#0b1727" fill-opacity="0.48" stroke="#94b4d6" stroke-opacity="0.14"/><rect x="845.0" y="172.0" width="10.5" height="10.5" rx="2.4" fill="#0b1727" fill-opacity="0.48" stroke="#94b4d6" stroke-opacity="0.14"/><rect x="845.0" y="187.0" width="10.5" height="10.5" rx="2.4" fill="#0b1727" fill-opacity="0.48" stroke="#94b4d6" stroke-opacity="0.14"/><rect x="845.0" y="202.0" width="10.5" height="10.5" rx="2.4" fill="#0b1727" fill-opacity="0.48" stroke="#94b4d6" stroke-opacity="0.14"/><rect x="860.0" y="112.0" width="10.5" height="10.5" rx="2.4" fill="#0b1727" fill-opacity="0.48" stroke="#94b4d6" stroke-opacity="0.14"/><rect x="860.0" y="127.0" width="10.5" height="10.5" rx="2.4" fill="#0b1727" fill-opacity="0.48" stroke="#94b4d6" stroke-opacity="0.14"/><rect x="860.0" y="142.0" width="10.5" height="10.5" rx="2.4" fill="#0b1727" fill-opacity="0.48" stroke="#94b4d6" stroke-opacity="0.14"/><rect x="860.0" y="157.0" width="10.5" height="10.5" rx="2.4" fill="#0b1727" fill-opacity="0.48" stroke="#94b4d6" stroke-opacity="0.14"/><rect x="860.0" y="172.0" width="10.5" height="10.5" rx="2.4" fill="#0b1727" fill-opacity="0.48" stroke="#94b4d6" stroke-opacity="0.14"/><rect x="860.0" y="187.0" width="10.5" height="10.5" rx="2.4" fill="#0b1727" fill-opacity="0.48" stroke="#94b4d6" stroke-opacity="0.14"/><rect x="860.0" y="202.0" width="10.5" height="10.5" rx="2.4" fill="#0b1727" fill-opacity="0.48" stroke="#94b4d6" stroke-opacity="0.14"/><rect x="875.0" y="112.0" width="10.5" height="10.5" rx="2.4" fill="#0b1727" fill-opacity="0.48" stroke="#94b4d6" stroke-opacity="0.14"/><rect x="875.0" y="127.0" width="10.5" height="10.5" rx="2.4" fill="#0b1727" fill-opacity="0.48" stroke="#94b4d6" stroke-opacity="0.14"/><rect x="875.0" y="142.0" width="10.5" height="10.5" rx="2.4" fill="#0b1727" fill-opacity="0.48" stroke="#94b4d6" stroke-opacity="0.14"/><rect x="875.0" y="157.0" width="10.5" height="10.5" rx="2.4" fill="#0b1727" fill-opacity="0.48" stroke="#94b4d6" stroke-opacity="0.14"/><rect x="875.0" y="172.0" width="10.5" height="10.5" rx="2.4" fill="#0b1727" fill-opacity="0.48" stroke="#94b4d6" stroke-opacity="0.14"/><rect x="875.0" y="187.0" width="10.5" height="10.5" rx="2.4" fill="#0b1727" fill-opacity="0.48" stroke="#94b4d6" stroke-opacity="0.14"/><rect x="875.0" y="202.0" width="10.5" height="10.5" rx="2.4" fill="#0b1727" fill-opacity="0.48" stroke="#94b4d6" stroke-opacity="0.14"/><rect x="890.0" y="112.0" width="10.5" height="10.5" rx="2.4" fill="#0b1727" fill-opacity="0.48" stroke="#94b4d6" stroke-opacity="0.14"/><rect x="890.0" y="127.0" width="10.5" height="10.5" rx="2.4" fill="#0b1727" fill-opacity="0.48" stroke="#94b4d6" stroke-opacity="0.14"/><rect x="890.0" y="142.0" width="10.5" height="10.5" rx="2.4" fill="#0b1727" fill-opacity="0.48" stroke="#94b4d6" stroke-opacity="0.14"/><rect x="890.0" y="157.0" width="10.5" height="10.5" rx="2.4" fill="#0b1727" fill-opacity="0.48" stroke="#94b4d6" stroke-opacity="0.14"/><rect x="890.0" y="172.0" width="10.5" height="10.5" rx="2.4" fill="#0b1727" fill-opacity="0.48" stroke="#94b4d6" stroke-opacity="0.14"/><rect x="890.0" y="187.0" width="10.5" height="10.5" rx="2.4" fill="#0b1727" fill-opacity="0.48" stroke="#94b4d6" stroke-opacity="0.14"/><rect x="890.0" y="202.0" width="10.5" height="10.5" rx="2.4" fill="#0b1727" fill-opacity="0.48" stroke="#94b4d6" stroke-opacity="0.14"/><rect x="905.0" y="112.0" width="10.5" height="10.5" rx="2.4" fill="#0b1727" fill-opacity="0.48" stroke="#94b4d6" stroke-opacity="0.14"/><rect x="905.0" y="127.0" width="10.5" height="10.5" rx="2.4" fill="#0b1727" fill-opacity="0.48" stroke="#94b4d6" stroke-opacity="0.14"/><rect x="905.0" y="142.0" width="10.5" height="10.5" rx="2.4" fill="#0b1727" fill-opacity="0.48" stroke="#94b4d6" stroke-opacity="0.14"/><rect x="905.0" y="157.0" width="10.5" height="10.5" rx="2.4" fill="#0b1727" fill-opacity="0.48" stroke="#94b4d6" stroke-opacity="0.14"/><rect x="905.0" y="172.0" width="10.5" height="10.5" rx="2.4" fill="#0b1727" fill-opacity="0.48" stroke="#94b4d6" stroke-opacity="0.14"/><rect x="905.0" y="187.0" width="10.5" height="10.5" rx="2.4" fill="#0b1727" fill-opacity="0.48" stroke="#94b4d6" stroke-opacity="0.14"/><rect x="905.0" y="202.0" width="10.5" height="10.5" rx="2.4" fill="#0b1727" fill-opacity="0.48" stroke="#94b4d6" stroke-opacity="0.14"/><rect x="920.0" y="112.0" width="10.5" height="10.5" rx="2.4" fill="#0b1727" fill-opacity="0.48" stroke="#94b4d6" stroke-opacity="0.14"/><rect x="920.0" y="127.0" width="10.5" height="10.5" rx="2.4" fill="#0b1727" fill-opacity="0.48" stroke="#94b4d6" stroke-opacity="0.14"/><rect x="920.0" y="142.0" width="10.5" height="10.5" rx="2.4" fill="#0b1727" fill-opacity="0.48" stroke="#94b4d6" stroke-opacity="0.14"/><rect x="920.0" y="157.0" width="10.5" height="10.5" rx="2.4" fill="#0b1727" fill-opacity="0.48" stroke="#94b4d6" stroke-opacity="0.14"/><rect x="920.0" y="172.0" width="10.5" height="10.5" rx="2.4" fill="#0b1727" fill-opacity="0.48" stroke="#94b4d6" stroke-opacity="0.14"/><rect x="920.0" y="187.0" width="10.5" height="10.5" rx="2.4" fill="#0b1727" fill-opacity="0.48" stroke="#94b4d6" stroke-opacity="0.14"/><rect x="920.0" y="202.0" width="10.5" height="10.5" rx="2.4" fill="#0b1727" fill-opacity="0.48" stroke="#94b4d6" stroke-opacity="0.14"/><rect x="935.0" y="112.0" width="10.5" height="10.5" rx="2.4" fill="#0b1727" fill-opacity="0.48" stroke="#94b4d6" stroke-opacity="0.14"/><rect x="935.0" y="127.0" width="10.5" height="10.5" rx="2.4" fill="#0b1727" fill-opacity="0.48" stroke="#94b4d6" stroke-opacity="0.14"/><rect x="935.0" y="142.0" width="10.5" height="10.5" rx="2.4" fill="#0b1727" fill-opacity="0.48" stroke="#94b4d6" stroke-opacity="0.14"/><rect x="935.0" y="157.0" width="10.5" height="10.5" rx="2.4" fill="#0b1727" fill-opacity="0.48" stroke="#94b4d6" stroke-opacity="0.14"/><rect x="935.0" y="172.0" width="10.5" height="10.5" rx="2.4" fill="#0b1727" fill-opacity="0.48" stroke="#94b4d6" stroke-opacity="0.14"/><rect x="935.0" y="187.0" width="10.5" height="10.5" rx="2.4" fill="#0b1727" fill-opacity="0.48" stroke="#94b4d6" stroke-opacity="0.14"/><rect x="935.0" y="202.0" width="10.5" height="10.5" rx="2.4" fill="#0b1727" fill-opacity="0.48" stroke="#94b4d6" stroke-opacity="0.14"/><rect x="950.0" y="112.0" width="10.5" height="10.5" rx="2.4" fill="#0b1727" fill-opacity="0.48" stroke="#94b4d6" stroke-opacity="0.14"/><rect x="950.0" y="127.0" width="10.5" height="10.5" rx="2.4" fill="#0b1727" fill-opacity="0.48" stroke="#94b4d6" stroke-opacity="0.14"/><rect x="950.0" y="142.0" width="10.5" height="10.5" rx="2.4" fill="#0b1727" fill-opacity="0.48" stroke="#94b4d6" stroke-opacity="0.14"/><rect x="950.0" y="157.0" width="10.5" height="10.5" rx="2.4" fill="#0b1727" fill-opacity="0.48" stroke="#94b4d6" stroke-opacity="0.14"/><rect x="950.0" y="172.0" width="10.5" height="10.5" rx="2.4" fill="#0b1727" fill-opacity="0.48" stroke="#94b4d6" stroke-opacity="0.14"/><rect x="950.0" y="187.0" width="10.5" height="10.5" rx="2.4" fill="#0b1727" fill-opacity="0.48" stroke="#94b4d6" stroke-opacity="0.14"/><rect x="950.0" y="202.0" width="10.5" height="10.5" rx="2.4" fill="#0b1727" fill-opacity="0.48" stroke="#94b4d6" stroke-opacity="0.14"/><rect x="965.0" y="112.0" width="10.5" height="10.5" rx="2.4" fill="#0b1727" fill-opacity="0.48" stroke="#94b4d6" stroke-opacity="0.14"/><rect x="965.0" y="127.0" width="10.5" height="10.5" rx="2.4" fill="#0b1727" fill-opacity="0.48" stroke="#94b4d6" stroke-opacity="0.14"/><rect x="965.0" y="142.0" width="10.5" height="10.5" rx="2.4" fill="#0b1727" fill-opacity="0.48" stroke="#94b4d6" stroke-opacity="0.14"/><rect x="965.0" y="157.0" width="10.5" height="10.5" rx="2.4" fill="#0b1727" fill-opacity="0.48" stroke="#94b4d6" stroke-opacity="0.14"/><rect x="965.0" y="172.0" width="10.5" height="10.5" rx="2.4" fill="#0b1727" fill-opacity="0.48" stroke="#94b4d6" stroke-opacity="0.14"/><rect x="965.0" y="187.0" width="10.5" height="10.5" rx="2.4" fill="#0b1727" fill-opacity="0.48" stroke="#94b4d6" stroke-opacity="0.14"/><rect x="965.0" y="202.0" width="10.5" height="10.5" rx="2.4" fill="#0b1727" fill-opacity="0.48" stroke="#94b4d6" stroke-opacity="0.14"/><rect x="980.0" y="112.0" width="10.5" height="10.5" rx="2.4" fill="#0b1727" fill-opacity="0.48" stroke="#94b4d6" stroke-opacity="0.14"/><rect x="980.0" y="127.0" width="10.5" height="10.5" rx="2.4" fill="#0b1727" fill-opacity="0.48" stroke="#94b4d6" stroke-opacity="0.14"/><rect x="980.0" y="142.0" width="10.5" height="10.5" rx="2.4" fill="#0b1727" fill-opacity="0.48" stroke="#94b4d6" stroke-opacity="0.14"/><rect x="980.0" y="157.0" width="10.5" height="10.5" rx="2.4" fill="#0b1727" fill-opacity="0.48" stroke="#94b4d6" stroke-opacity="0.14"/><rect x="980.0" y="172.0" width="10.5" height="10.5" rx="2.4" fill="#0b1727" fill-opacity="0.48" stroke="#94b4d6" stroke-opacity="0.14"/><rect x="980.0" y="187.0" width="10.5" height="10.5" rx="2.4" fill="#0b1727" fill-opacity="0.48" stroke="#94b4d6" stroke-opacity="0.14"/><rect x="980.0" y="202.0" width="10.5" height="10.5" rx="2.4" fill="#0b1727" fill-opacity="0.48" stroke="#94b4d6" stroke-opacity="0.14"/><rect x="995.0" y="112.0" width="10.5" height="10.5" rx="2.4" fill="#0b1727" fill-opacity="0.48" stroke="#94b4d6" stroke-opacity="0.14"/><rect x="995.0" y="127.0" width="10.5" height="10.5" rx="2.4" fill="#0b1727" fill-opacity="0.48" stroke="#94b4d6" stroke-opacity="0.14"/><rect x="995.0" y="142.0" width="10.5" height="10.5" rx="2.4" fill="#0b1727" fill-opacity="0.48" stroke="#94b4d6" stroke-opacity="0.14"/><rect x="995.0" y="157.0" width="10.5" height="10.5" rx="2.4" fill="#0b1727" fill-opacity="0.48" stroke="#94b4d6" stroke-opacity="0.14"/><rect x="995.0" y="172.0" width="10.5" height="10.5" rx="2.4" fill="#0b1727" fill-opacity="0.48" stroke="#94b4d6" stroke-opacity="0.14"/><rect x="995.0" y="187.0" width="10.5" height="10.5" rx="2.4" fill="#0b1727" fill-opacity="0.48" stroke="#94b4d6" stroke-opacity="0.14"/><rect x="995.0" y="202.0" width="10.5" height="10.5" rx="2.4" fill="#0b1727" fill-opacity="0.48" stroke="#94b4d6" stroke-opacity="0.14"/><rect x="1010.0" y="112.0" width="10.5" height="10.5" rx="2.4" fill="#0b1727" fill-opacity="0.48" stroke="#94b4d6" stroke-opacity="0.14"/><rect x="1010.0" y="127.0" width="10.5" height="10.5" rx="2.4" fill="#0b1727" fill-opacity="0.48" stroke="#94b4d6" stroke-opacity="0.14"/><rect x="1010.0" y="142.0" width="10.5" height="10.5" rx="2.4" fill="#0b1727" fill-opacity="0.48" stroke="#94b4d6" stroke-opacity="0.14"/><rect x="1010.0" y="157.0" width="10.5" height="10.5" rx="2.4" fill="#0b1727" fill-opacity="0.48" stroke="#94b4d6" stroke-opacity="0.14"/><rect x="1010.0" y="172.0" width="10.5" height="10.5" rx="2.4" fill="#0b1727" fill-opacity="0.48" stroke="#94b4d6" stroke-opacity="0.14"/><rect x="1010.0" y="187.0" width="10.5" height="10.5" rx="2.4" fill="#0b1727" fill-opacity="0.48" stroke="#94b4d6" stroke-opacity="0.14"/><rect x="1010.0" y="202.0" width="10.5" height="10.5" rx="2.4" fill="#0b1727" fill-opacity="0.48" stroke="#94b4d6" stroke-opacity="0.14"/><rect x="1025.0" y="112.0" width="10.5" height="10.5" rx="2.4" fill="#0b1727" fill-opacity="0.48" stroke="#94b4d6" stroke-opacity="0.14"/><rect x="1025.0" y="127.0" width="10.5" height="10.5" rx="2.4" fill="#0b1727" fill-opacity="0.48" stroke="#94b4d6" stroke-opacity="0.14"/><rect x="1025.0" y="142.0" width="10.5" height="10.5" rx="2.4" fill="#0b1727" fill-opacity="0.48" stroke="#94b4d6" stroke-opacity="0.14"/><rect x="1025.0" y="157.0" width="10.5" height="10.5" rx="2.4" fill="#0b1727" fill-opacity="0.48" stroke="#94b4d6" stroke-opacity="0.14"/><rect x="1025.0" y="172.0" width="10.5" height="10.5" rx="2.4" fill="#0b1727" fill-opacity="0.48" stroke="#94b4d6" stroke-opacity="0.14"/><rect x="1025.0" y="187.0" width="10.5" height="10.5" rx="2.4" fill="#0b1727" fill-opacity="0.48" stroke="#94b4d6" stroke-opacity="0.14"/><rect x="1025.0" y="202.0" width="10.5" height="10.5" rx="2.4" fill="#0b1727" fill-opacity="0.48" stroke="#94b4d6" stroke-opacity="0.14"/><rect x="1040.0" y="112.0" width="10.5" height="10.5" rx="2.4" fill="#0b1727" fill-opacity="0.48" stroke="#94b4d6" stroke-opacity="0.14"/><rect x="1040.0" y="127.0" width="10.5" height="10.5" rx="2.4" fill="#0b1727" fill-opacity="0.48" stroke="#94b4d6" stroke-opacity="0.14"/><rect x="1040.0" y="142.0" width="10.5" height="10.5" rx="2.4" fill="#0b1727" fill-opacity="0.48" stroke="#94b4d6" stroke-opacity="0.14"/><rect x="1040.0" y="157.0" width="10.5" height="10.5" rx="2.4" fill="#0b1727" fill-opacity="0.48" stroke="#94b4d6" stroke-opacity="0.14"/><rect x="1040.0" y="172.0" width="10.5" height="10.5" rx="2.4" fill="#0b1727" fill-opacity="0.48" stroke="#94b4d6" stroke-opacity="0.14"/><rect x="1040.0" y="187.0" width="10.5" height="10.5" rx="2.4" fill="#0b1727" fill-opacity="0.48" stroke="#94b4d6" stroke-opacity="0.14"/><rect x="1040.0" y="202.0" width="10.5" height="10.5" rx="2.4" fill="#0b1727" fill-opacity="0.48" stroke="#94b4d6" stroke-opacity="0.14"/><rect x="1055.0" y="112.0" width="10.5" height="10.5" rx="2.4" fill="#0b1727" fill-opacity="0.48" stroke="#94b4d6" stroke-opacity="0.14"/><rect x="1055.0" y="127.0" width="10.5" height="10.5" rx="2.4" fill="#0b1727" fill-opacity="0.48" stroke="#94b4d6" stroke-opacity="0.14"/><rect x="1055.0" y="142.0" width="10.5" height="10.5" rx="2.4" fill="#0b1727" fill-opacity="0.48" stroke="#94b4d6" stroke-opacity="0.14"/><rect x="1055.0" y="157.0" width="10.5" height="10.5" rx="2.4" fill="#0b1727" fill-opacity="0.48" stroke="#94b4d6" stroke-opacity="0.14"/><rect x="1055.0" y="172.0" width="10.5" height="10.5" rx="2.4" fill="#0b1727" fill-opacity="0.48" stroke="#94b4d6" stroke-opacity="0.14"/><rect x="1055.0" y="187.0" width="10.5" height="10.5" rx="2.4" fill="#0b1727" fill-opacity="0.48" stroke="#94b4d6" stroke-opacity="0.14"/><rect x="1055.0" y="202.0" width="10.5" height="10.5" rx="2.4" fill="#0b1727" fill-opacity="0.48" stroke="#94b4d6" stroke-opacity="0.14"/><rect x="1070.0" y="112.0" width="10.5" height="10.5" rx="2.4" fill="#0b1727" fill-opacity="0.48" stroke="#94b4d6" stroke-opacity="0.14"/><rect x="1070.0" y="127.0" width="10.5" height="10.5" rx="2.4" fill="#0b1727" fill-opacity="0.48" stroke="#94b4d6" stroke-opacity="0.14"/><rect x="1070.0" y="142.0" width="10.5" height="10.5" rx="2.4" fill="#0b1727" fill-opacity="0.48" stroke="#94b4d6" stroke-opacity="0.14"/><rect x="1070.0" y="157.0" width="10.5" height="10.5" rx="2.4" fill="#0b1727" fill-opacity="0.48" stroke="#94b4d6" stroke-opacity="0.14"/><rect x="1070.0" y="172.0" width="10.5" height="10.5" rx="2.4" fill="#0b1727" fill-opacity="0.48" stroke="#94b4d6" stroke-opacity="0.14"/><rect x="1070.0" y="187.0" width="10.5" height="10.5" rx="2.4" fill="#0b1727" fill-opacity="0.48" stroke="#94b4d6" stroke-opacity="0.14"/><rect x="1070.0" y="202.0" width="10.5" height="10.5" rx="2.4" fill="#0b1727" fill-opacity="0.48" stroke="#94b4d6" stroke-opacity="0.14"/><rect x="1085.0" y="112.0" width="10.5" height="10.5" rx="2.4" fill="#0b1727" fill-opacity="0.48" stroke="#94b4d6" stroke-opacity="0.14"/><rect x="1085.0" y="127.0" width="10.5" height="10.5" rx="2.4" fill="#0b1727" fill-opacity="0.48" stroke="#94b4d6" stroke-opacity="0.14"/><rect x="1085.0" y="142.0" width="10.5" height="10.5" rx="2.4" fill="#0b1727" fill-opacity="0.48" stroke="#94b4d6" stroke-opacity="0.14"/><rect x="1085.0" y="157.0" width="10.5" height="10.5" rx="2.4" fill="#0b1727" fill-opacity="0.48" stroke="#94b4d6" stroke-opacity="0.14"/><rect x="1085.0" y="172.0" width="10.5" height="10.5" rx="2.4" fill="#0b1727" fill-opacity="0.48" stroke="#94b4d6" stroke-opacity="0.14"/><rect x="1085.0" y="187.0" width="10.5" height="10.5" rx="2.4" fill="#0b1727" fill-opacity="0.48" stroke="#94b4d6" stroke-opacity="0.14"/><rect x="1085.0" y="202.0" width="10.5" height="10.5" rx="2.4" fill="#0b1727" fill-opacity="0.48" stroke="#94b4d6" stroke-opacity="0.14"/><rect x="1100.0" y="112.0" width="10.5" height="10.5" rx="2.4" fill="#0b1727" fill-opacity="0.48" stroke="#94b4d6" stroke-opacity="0.14"/><rect x="1100.0" y="127.0" width="10.5" height="10.5" rx="2.4" fill="#0b1727" fill-opacity="0.48" stroke="#94b4d6" stroke-opacity="0.14"/><rect x="1100.0" y="142.0" width="10.5" height="10.5" rx="2.4" fill="#0b1727" fill-opacity="0.48" stroke="#94b4d6" stroke-opacity="0.14"/><rect x="1100.0" y="157.0" width="10.5" height="10.5" rx="2.4" fill="#0b1727" fill-opacity="0.48" stroke="#94b4d6" stroke-opacity="0.14"/><rect x="1100.0" y="172.0" width="10.5" height="10.5" rx="2.4" fill="#0b1727" fill-opacity="0.48" stroke="#94b4d6" stroke-opacity="0.14"/><rect x="1100.0" y="187.0" width="10.5" height="10.5" rx="2.4" fill="#0b1727" fill-opacity="0.48" stroke="#94b4d6" stroke-opacity="0.14"/><rect x="1100.0" y="202.0" width="10.5" height="10.5" rx="2.4" fill="#0b1727" fill-opacity="0.48" stroke="#94b4d6" stroke-opacity="0.14"/><rect x="1115.0" y="112.0" width="10.5" height="10.5" rx="2.4" fill="#0b1727" fill-opacity="0.48" stroke="#94b4d6" stroke-opacity="0.14"/><rect x="1115.0" y="127.0" width="10.5" height="10.5" rx="2.4" fill="#0b1727" fill-opacity="0.48" stroke="#94b4d6" stroke-opacity="0.14"/><rect x="1115.0" y="142.0" width="10.5" height="10.5" rx="2.4" fill="#0b1727" fill-opacity="0.48" stroke="#94b4d6" stroke-opacity="0.14"/><rect x="1115.0" y="157.0" width="10.5" height="10.5" rx="2.4" fill="#0b1727" fill-opacity="0.48" stroke="#94b4d6" stroke-opacity="0.14"/><rect x="1115.0" y="172.0" width="10.5" height="10.5" rx="2.4" fill="#0b1727" fill-opacity="0.48" stroke="#94b4d6" stroke-opacity="0.14"/><rect x="1115.0" y="187.0" width="10.5" height="10.5" rx="2.4" fill="#0b1727" fill-opacity="0.48" stroke="#94b4d6" stroke-opacity="0.14"/><rect x="1115.0" y="202.0" width="10.5" height="10.5" rx="2.4" fill="#0b1727" fill-opacity="0.48" stroke="#94b4d6" stroke-opacity="0.14"/><rect x="1130.0" y="112.0" width="10.5" height="10.5" rx="2.4" fill="#0b1727" fill-opacity="0.48" stroke="#94b4d6" stroke-opacity="0.14"/><rect x="1130.0" y="127.0" width="10.5" height="10.5" rx="2.4" fill="#0b1727" fill-opacity="0.48" stroke="#94b4d6" stroke-opacity="0.14"/><rect x="1130.0" y="142.0" width="10.5" height="10.5" rx="2.4" fill="#0b1727" fill-opacity="0.48" stroke="#94b4d6" stroke-opacity="0.14"/><g class="star" style="animation-delay:0.54s">
        <rect x="1128.0" y="155.0" width="14.5" height="14.5" rx="4" fill="#5eead4" fill-opacity="0.12"/>
        <rect x="1130.0" y="157.0" width="10.5" height="10.5" rx="2.4" fill="#5eead4" fill-opacity="0.95"/>
        <circle cx="1135.3" cy="162.3" r="1.4" fill="#f7f9fc" fill-opacity="0.9"/>
      </g><g class="star" style="animation-delay:0.72s">
        <rect x="1128.0" y="170.0" width="14.5" height="14.5" rx="4" fill="#f5c15c" fill-opacity="0.12"/>
        <rect x="1130.0" y="172.0" width="10.5" height="10.5" rx="2.4" fill="#f5c15c" fill-opacity="0.62"/>
        <circle cx="1135.3" cy="177.3" r="1.4" fill="#f7f9fc" fill-opacity="0.9"/>
      </g><rect x="1130.0" y="187.0" width="10.5" height="10.5" rx="2.4" fill="#0b1727" fill-opacity="0.48" stroke="#94b4d6" stroke-opacity="0.14"/><g class="star" style="animation-delay:1.08s">
        <rect x="1128.0" y="200.0" width="14.5" height="14.5" rx="4" fill="#f5c15c" fill-opacity="0.12"/>
        <rect x="1130.0" y="202.0" width="10.5" height="10.5" rx="2.4" fill="#f5c15c" fill-opacity="0.9"/>
        <circle cx="1135.3" cy="207.3" r="1.4" fill="#f7f9fc" fill-opacity="0.9"/>
      </g><rect x="1145.0" y="112.0" width="10.5" height="10.5" rx="2.4" fill="#0b1727" fill-opacity="0.48" stroke="#94b4d6" stroke-opacity="0.14"/></g>
  <path class="constellation" d="M400.3 162.3 L535.3 192.3 L595.3 192.3 L1135.3 162.3 L1135.3 177.3 L1135.3 207.3" fill="none" stroke="url(#activityLine)" stroke-width="1.3"/>
  <circle cx="400.3" cy="162.3" r="2" fill="#f5c15c" filter="url(#starGlow)"/><circle cx="535.3" cy="192.3" r="2" fill="#f5c15c" filter="url(#starGlow)"/><circle cx="595.3" cy="192.3" r="2" fill="#f5c15c" filter="url(#starGlow)"/><circle cx="1135.3" cy="162.3" r="2" fill="#5eead4" filter="url(#starGlow)"/><circle cx="1135.3" cy="177.3" r="2" fill="#f5c15c" filter="url(#starGlow)"/><circle cx="1135.3" cy="207.3" r="2" fill="#f5c15c" filter="url(#starGlow)"/>
  <text x="365" y="282" font-family="Segoe UI, system-ui, -apple-system, BlinkMacSystemFont, sans-serif" font-size="12" fill="#a9b8c9">Cada estrella es un día con actividad. El gráfico nativo sigue disponible en el perfil.</text>
  <g transform="translate(942 266)">
    <text x="0" y="10" font-family="Cascadia Code, SFMono-Regular, Consolas, Liberation Mono, monospace" font-size="10" fill="#7f92a7">MENOS</text>
    <rect x="52" y="0" width="10" height="10" rx="2.4" fill="#0b1727" fill-opacity="0.48"/><rect x="68" y="0" width="10" height="10" rx="2.4" fill="#f5c15c" fill-opacity="0.7"/><rect x="84" y="0" width="10" height="10" rx="2.4" fill="#f5c15c" fill-opacity="0.95"/><rect x="100" y="0" width="10" height="10" rx="2.4" fill="#5eead4" fill-opacity="undefined"/>
    <text x="120" y="10" font-family="Cascadia Code, SFMono-Regular, Consolas, Liberation Mono, monospace" font-size="10" fill="#7f92a7">MÁS</text>
  </g>
  <style>@keyframes stillStarPulse { 0%, 100% { opacity: 0.35; } 50% { opacity: 0.95; } } .star { animation: stillStarPulse 5.2s ease-in-out infinite !important; } .constellation { animation: none !important; }</style>
</svg>
